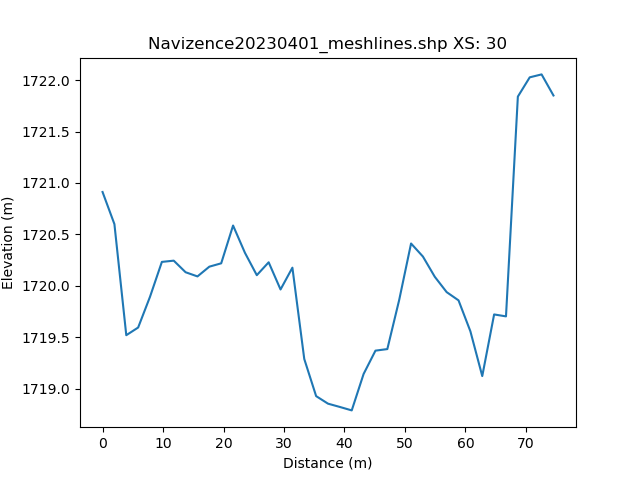

Data behind this chart, as committed beside it:
, h_distance, Elevation
0, 0.0, 1721
1, 0.9907, 1721
2, 1.981, 1721
3, 2.972, 1720
4, 3.963, 1720
5, 4.954, 1719
6, 5.944, 1720
7, 6.935, 1720
8, 7.926, 1720
9, 8.916, 1720
10, 9.907, 1720
11, 10.9, 1720
12, 11.89, 1720
13, 12.88, 1720
14, 13.87, 1720
15, 14.86, 1720
16, 15.85, 1720
17, 16.84, 1720
18, 17.83, 1720
19, 18.82, 1720
20, 19.81, 1720
21, 20.81, 1720
22, 21.8, 1721
23, 22.79, 1720
24, 23.78, 1720
25, 24.77, 1720
26, 25.76, 1720
27, 26.75, 1720
28, 27.74, 1720
29, 28.73, 1720
30, 29.72, 1720
31, 30.71, 1720
32, 31.7, 1720
33, 32.69, 1719
34, 33.68, 1719
35, 34.68, 1719
36, 35.67, 1719
37, 36.66, 1719
38, 37.65, 1719
39, 38.64, 1719
40, 39.63, 1719
41, 40.62, 1719
42, 41.61, 1719
43, 42.6, 1719
44, 43.59, 1719
45, 44.58, 1719
46, 45.57, 1719
47, 46.56, 1719
48, 47.55, 1719
49, 48.55, 1720
50, 49.54, 1721
51, 50.53, 1720
52, 51.52, 1720
53, 52.51, 1720
54, 53.5, 1720
55, 54.49, 1720
56, 55.48, 1720
57, 56.47, 1720
58, 57.46, 1720
59, 58.45, 1720
... 42 more rows
